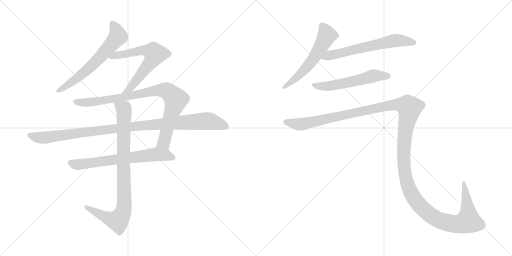
t = 0.00 s
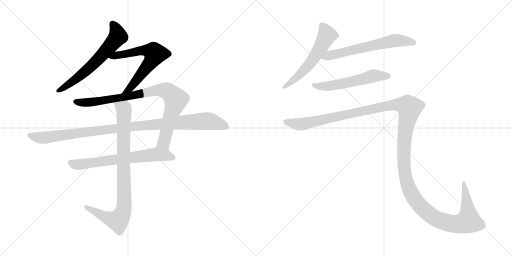
t = 1.82 s
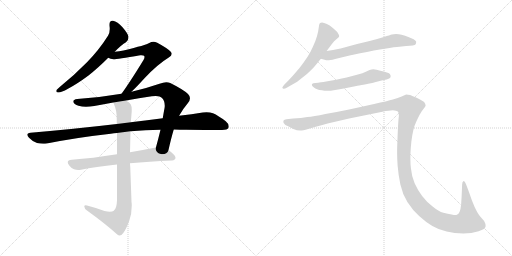
t = 3.63 s
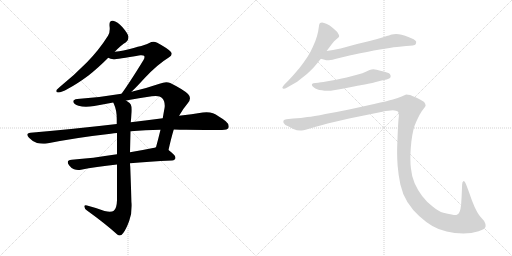
t = 5.45 s
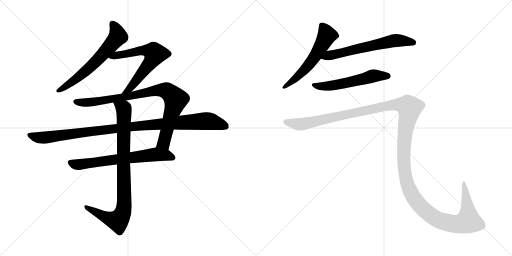
t = 7.26 s
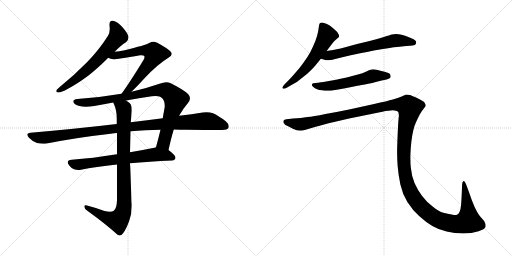
t = 9.08 s

The animated SVG that drew these frames (rendered in a browser with its animation timeline set to each time). Animation: 10 CSS @keyframes rules; one cycle of 9.08 s.

<svg version="1.1" viewBox="0 0 2048 1024" xmlns="http://www.w3.org/2000/svg">
  <g stroke="lightgray" stroke-dasharray="1,1" stroke-width="1" transform="scale(4, 4)">
    <line x1="0" y1="0" x2="256" y2="256"></line>
    <line x1="256" y1="0" x2="0" y2="256"></line>
    <line x1="128" y1="0" x2="128" y2="256"></line>
    <line x1="0" y1="128" x2="256" y2="128"></line>
    <line x1="256" y1="0" x2="512" y2="256"></line>
    <line x1="512" y1="0" x2="256" y2="256"></line>
    <line x1="384" y1="0" x2="384" y2="256"></line>
    <line x1="256" y1="128" x2="512" y2="128"></line>
  </g>
<g transform="scale(1, -1) translate(0, -850)">
   <style type="text/css">
    @keyframes keyframes0 {
      from {
       stroke: black;
       stroke-dashoffset: 640;
       stroke-width: 128;
       }
       68% {
       animation-timing-function: step-end;
       stroke: black;
       stroke-dashoffset: 0;
       stroke-width: 128;
       }
       to {
       stroke: black;
       stroke-width: 1024;
       }
       }
       #make-me-a-hanzi-animation-0 {
         animation: keyframes0 0.770833s both;
         animation-delay: 0.000000s;
         animation-timing-function: linear;
       }
    @keyframes keyframes1 {
      from {
       stroke: black;
       stroke-dashoffset: 638;
       stroke-width: 128;
       }
       67% {
       animation-timing-function: step-end;
       stroke: black;
       stroke-dashoffset: 0;
       stroke-width: 128;
       }
       to {
       stroke: black;
       stroke-width: 1024;
       }
       }
       #make-me-a-hanzi-animation-1 {
         animation: keyframes1 0.769206s both;
         animation-delay: 0.770833s;
         animation-timing-function: linear;
       }
    @keyframes keyframes2 {
      from {
       stroke: black;
       stroke-dashoffset: 883;
       stroke-width: 128;
       }
       74% {
       animation-timing-function: step-end;
       stroke: black;
       stroke-dashoffset: 0;
       stroke-width: 128;
       }
       to {
       stroke: black;
       stroke-width: 1024;
       }
       }
       #make-me-a-hanzi-animation-2 {
         animation: keyframes2 0.968587s both;
         animation-delay: 1.540039s;
         animation-timing-function: linear;
       }
    @keyframes keyframes3 {
      from {
       stroke: black;
       stroke-dashoffset: 1048;
       stroke-width: 128;
       }
       77% {
       animation-timing-function: step-end;
       stroke: black;
       stroke-dashoffset: 0;
       stroke-width: 128;
       }
       to {
       stroke: black;
       stroke-width: 1024;
       }
       }
       #make-me-a-hanzi-animation-3 {
         animation: keyframes3 1.102865s both;
         animation-delay: 2.508626s;
         animation-timing-function: linear;
       }
    @keyframes keyframes4 {
      from {
       stroke: black;
       stroke-dashoffset: 671;
       stroke-width: 128;
       }
       69% {
       animation-timing-function: step-end;
       stroke: black;
       stroke-dashoffset: 0;
       stroke-width: 128;
       }
       to {
       stroke: black;
       stroke-width: 1024;
       }
       }
       #make-me-a-hanzi-animation-4 {
         animation: keyframes4 0.796061s both;
         animation-delay: 3.611491s;
         animation-timing-function: linear;
       }
    @keyframes keyframes5 {
      from {
       stroke: black;
       stroke-dashoffset: 890;
       stroke-width: 128;
       }
       74% {
       animation-timing-function: step-end;
       stroke: black;
       stroke-dashoffset: 0;
       stroke-width: 128;
       }
       to {
       stroke: black;
       stroke-width: 1024;
       }
       }
       #make-me-a-hanzi-animation-5 {
         animation: keyframes5 0.974284s both;
         animation-delay: 4.407552s;
         animation-timing-function: linear;
       }
    @keyframes keyframes6 {
      from {
       stroke: black;
       stroke-dashoffset: 577;
       stroke-width: 128;
       }
       65% {
       animation-timing-function: step-end;
       stroke: black;
       stroke-dashoffset: 0;
       stroke-width: 128;
       }
       to {
       stroke: black;
       stroke-width: 1024;
       }
       }
       #make-me-a-hanzi-animation-6 {
         animation: keyframes6 0.719564s both;
         animation-delay: 5.381836s;
         animation-timing-function: linear;
       }
    @keyframes keyframes7 {
      from {
       stroke: black;
       stroke-dashoffset: 630;
       stroke-width: 128;
       }
       67% {
       animation-timing-function: step-end;
       stroke: black;
       stroke-dashoffset: 0;
       stroke-width: 128;
       }
       to {
       stroke: black;
       stroke-width: 1024;
       }
       }
       #make-me-a-hanzi-animation-7 {
         animation: keyframes7 0.762695s both;
         animation-delay: 6.101400s;
         animation-timing-function: linear;
       }
    @keyframes keyframes8 {
      from {
       stroke: black;
       stroke-dashoffset: 562;
       stroke-width: 128;
       }
       65% {
       animation-timing-function: step-end;
       stroke: black;
       stroke-dashoffset: 0;
       stroke-width: 128;
       }
       to {
       stroke: black;
       stroke-width: 1024;
       }
       }
       #make-me-a-hanzi-animation-8 {
         animation: keyframes8 0.707357s both;
         animation-delay: 6.864095s;
         animation-timing-function: linear;
       }
    @keyframes keyframes9 {
      from {
       stroke: black;
       stroke-dashoffset: 1545;
       stroke-width: 128;
       }
       83% {
       animation-timing-function: step-end;
       stroke: black;
       stroke-dashoffset: 0;
       stroke-width: 128;
       }
       to {
       stroke: black;
       stroke-width: 1024;
       }
       }
       #make-me-a-hanzi-animation-9 {
         animation: keyframes9 1.507324s both;
         animation-delay: 7.571452s;
         animation-timing-function: linear;
       }
</style>
<path d="M 240.0 503.5 Q 229.0 493.5 226.0 490.5 Q 225.0 487.5 225.0 485.5 Q 225.0 480.5 234.0 480.5 Q 245.0 480.5 272.0 495.5 Q 308.0 514.5 354.0 548.5 Q 391.0 577.5 433.0 619.5 L 459.0 643.5 Q 486.0 671.5 504.0 681.5 Q 514.0 689.5 514.0 701.5 L 514.0 703.5 Q 511.0 717.5 490.0 741.5 Q 470.0 764.5 452.0 767.5 L 449.0 767.5 Q 438.0 767.5 438.0 753.5 L 438.0 747.5 Q 439.0 740.5 439.0 734.5 Q 439.0 718.5 432.0 707.5 Q 396.0 650.5 348.0 601.5 Q 300.0 552.5 240.0 503.5 Z" fill="lightgray"></path> 
<path d="M 433.0 619.5 Q 441.0 614.5 454.0 613.5 Q 468.0 613.5 561.0 629.5 L 566.0 629.5 Q 574.0 629.5 576.0 627.5 Q 578.0 625.5 578.0 622.5 Q 578.0 617.5 574.0 610.5 Q 517.0 517.5 486.0 475.5 C 468.0 451.5 505.0 462.5 526.0 483.5 Q 547.0 503.5 577.0 536.5 Q 629.0 592.5 675.0 620.5 Q 687.0 627.5 687.0 635.5 Q 687.0 639.5 682.0 644.5 Q 668.0 658.5 629.0 679.5 Q 621.0 683.5 614.0 683.5 Q 605.0 683.5 597.0 678.5 Q 585.0 670.5 494.0 648.5 Q 477.0 644.5 459.0 643.5 C 429.0 640.5 405.0 630.5 433.0 619.5 Z" fill="lightgray"></path> 
<path d="M 486.0 475.5 Q 399.0 460.5 309.0 454.5 Q 293.0 452.5 293.0 444.5 L 293.0 443.5 Q 295.0 433.5 314.0 427.5 Q 327.0 423.5 344.0 423.5 Q 359.0 423.5 377.0 426.5 Q 416.0 434.5 453.0 440.5 L 504.0 448.5 Q 556.0 458.5 607.0 465.5 Q 616.0 466.5 623.0 466.5 Q 641.0 466.5 648.0 458.5 Q 659.0 447.5 659.0 427.5 Q 659.0 422.5 658.0 417.5 Q 654.0 396.5 651.0 377.5 L 642.0 331.5 Q 633.0 294.5 624.0 261.5 C 616.0 232.5 667.0 221.5 674.0 250.5 Q 685.0 299.5 695.0 332.5 L 716.0 387.5 L 717.0 388.5 Q 733.0 416.5 751.0 437.5 Q 760.0 448.5 760.0 457.5 Q 760.0 466.5 752.0 474.5 Q 735.0 491.5 681.0 518.5 Q 674.0 521.5 665.0 521.5 Q 653.0 521.5 638.0 515.5 Q 580.0 495.5 526.0 483.5 L 486.0 475.5 Z" fill="lightgray"></path> 
<path d="M 467.0 354.5 Q 306.0 335.5 122.0 319.5 Q 109.0 318.5 109.0 311.5 Q 109.0 307.5 116.0 299.5 Q 130.0 284.5 148.0 278.5 Q 161.0 275.5 173.0 275.5 Q 180.0 275.5 187.0 276.5 Q 308.0 300.5 443.0 315.5 Q 456.0 318.5 468.0 318.5 L 522.0 325.5 Q 581.0 330.5 642.0 331.5 L 695.0 332.5 Q 720.0 331.5 744.0 331.5 Q 860.0 330.5 888.0 330.5 Q 910.0 330.5 914.0 339.5 Q 915.0 342.5 915.0 345.5 Q 915.0 355.5 903.0 365.5 Q 873.0 388.5 852.0 397.5 Q 841.0 401.5 826.0 401.5 Q 819.0 401.5 811.0 400.5 Q 768.0 393.5 716.0 387.5 L 651.0 377.5 Q 590.0 370.5 523.0 361.5 L 467.0 354.5 Z" fill="lightgray"></path> 
<path d="M 468.0 233.5 Q 369.0 217.5 287.0 211.5 Q 271.0 210.5 271.0 201.5 Q 271.0 196.5 277.0 188.5 Q 286.0 176.5 296.0 173.5 Q 304.0 170.5 313.0 170.5 Q 318.0 170.5 324.0 171.5 Q 381.0 183.5 468.0 192.5 L 520.0 197.5 Q 595.0 204.5 688.0 208.5 Q 702.0 210.5 702.0 219.5 Q 702.0 229.5 674.0 250.5 C 652.0 268.5 652.0 268.5 624.0 261.5 Q 618.0 259.5 612.0 258.5 Q 563.0 248.5 520.0 241.5 L 468.0 233.5 Z" fill="lightgray"></path> 
<path d="M 453.0 440.5 Q 455.0 436.5 456.0 433.5 Q 467.0 410.5 467.0 374.5 L 467.0 354.5 L 468.0 318.5 L 468.0 233.5 L 468.0 192.5 L 468.0 49.5 Q 467.0 16.5 455.0 7.5 Q 450.0 3.5 439.0 3.5 Q 431.0 3.5 418.0 6.5 Q 387.0 18.5 348.0 28.5 Q 345.0 29.5 343.0 29.5 Q 337.0 29.5 337.0 24.5 Q 338.0 15.5 348.0 8.5 Q 423.0 -45.5 469.0 -87.5 Q 474.0 -91.5 478.0 -91.5 Q 486.0 -91.5 493.0 -81.5 Q 505.0 -65.5 517.0 -32.5 Q 527.0 -5.5 527.0 27.5 Q 527.0 35.5 526.0 43.5 L 521.0 183.5 Q 520.0 191.5 520.0 197.5 L 520.0 241.5 L 522.0 325.5 L 523.0 361.5 Q 525.0 379.5 526.0 394.5 Q 527.0 403.5 527.0 411.5 Q 527.0 425.5 523.0 432.5 Q 519.0 439.5 504.0 448.5 C 480.0 466.5 442.0 468.5 453.0 440.5 Z" fill="lightgray"></path> 
<path d="M 1306.5 646.0 L 1327.5 674.0 Q 1336.5 687.0 1345.5 693.0 Q 1354.5 700.0 1355.5 702.0 Q 1356.5 704.0 1356.5 706.0 Q 1356.5 710.0 1353.5 714.0 Q 1350.5 722.0 1341.5 729.0 Q 1333.5 737.0 1326.5 742.0 Q 1320.5 748.0 1307.5 754.0 Q 1294.5 760.0 1288.5 760.0 Q 1282.5 760.0 1280.5 758.0 Q 1277.5 756.0 1276.5 750.0 L 1272.5 724.0 Q 1269.5 708.0 1261.5 686.0 Q 1252.5 664.0 1241.5 642.0 Q 1229.5 620.0 1214.5 600.0 Q 1200.5 580.0 1182.5 560.0 Q 1164.5 539.0 1154.5 529.0 L 1138.5 513.0 Q 1129.5 503.0 1129.5 500.0 L 1129.5 499.0 Q 1130.5 496.0 1134.5 495.0 L 1135.5 495.0 Q 1139.5 495.0 1148.5 500.0 L 1176.5 516.0 Q 1185.5 520.0 1207.5 538.0 Q 1229.5 554.0 1240.5 566.0 Q 1252.5 577.0 1260.5 587.0 L 1283.5 615.0 L 1306.5 646.0 Z" fill="lightgray"></path> 
<path d="M 1283.5 615.0 L 1301.5 610.0 Q 1304.5 609.0 1309.5 609.0 Q 1315.5 609.0 1322.5 610.0 Q 1328.5 611.0 1340.5 614.0 Q 1352.5 618.0 1398.5 628.0 L 1440.5 637.0 Q 1467.5 642.0 1495.5 648.0 Q 1523.5 653.0 1558.5 658.0 Q 1593.5 664.0 1606.5 664.0 L 1624.5 666.0 Q 1658.5 667.0 1662.5 673.0 Q 1664.5 678.0 1664.5 681.0 L 1664.5 684.0 Q 1662.5 688.0 1654.5 693.0 Q 1646.5 697.0 1633.5 702.0 Q 1620.5 708.0 1606.5 711.0 Q 1594.5 714.0 1584.5 714.0 Q 1574.5 714.0 1567.5 712.0 Q 1560.5 710.0 1535.5 702.0 Q 1510.5 694.0 1478.5 686.0 L 1428.5 674.0 L 1362.5 656.0 Q 1346.5 653.0 1332.5 650.0 Q 1318.5 648.0 1306.5 646.0 C 1276.5 641.0 1254.5 623.0 1283.5 615.0 Z" fill="lightgray"></path> 
<path d="M 1546.5 532.0 Q 1559.5 536.0 1561.5 540.0 Q 1562.5 543.0 1562.5 545.0 Q 1562.5 549.0 1560.5 552.0 Q 1558.5 558.0 1538.5 563.0 Q 1520.5 568.0 1506.5 571.0 Q 1499.5 573.0 1493.5 573.0 Q 1489.5 573.0 1486.5 572.0 Q 1480.5 572.0 1465.5 564.0 Q 1450.5 557.0 1431.5 552.0 L 1386.5 540.0 Q 1359.5 534.0 1344.5 531.0 L 1304.5 524.0 Q 1280.5 520.0 1272.5 519.0 L 1261.5 518.0 Q 1251.5 517.0 1249.5 515.0 Q 1247.5 514.0 1247.5 511.0 L 1247.5 510.0 Q 1247.5 506.0 1254.5 501.0 Q 1261.5 496.0 1268.5 493.0 Q 1275.5 490.0 1287.5 489.0 Q 1298.5 487.0 1308.5 487.0 L 1313.5 487.0 Q 1322.5 487.0 1334.5 489.0 Q 1350.5 491.0 1375.5 496.0 L 1425.5 506.0 Q 1430.5 507.0 1459.5 512.0 Q 1488.5 518.0 1499.5 521.0 L 1526.5 528.0 L 1546.5 532.0 Z" fill="lightgray"></path> 
<path d="M 1145.5 373.0 Q 1136.5 372.0 1134.5 368.0 Q 1133.5 367.0 1133.5 364.0 Q 1133.5 362.0 1134.5 358.0 Q 1138.5 350.0 1154.5 344.0 L 1173.5 334.0 Q 1187.5 328.0 1200.5 328.0 L 1206.5 328.0 Q 1213.5 328.0 1222.5 331.0 L 1259.5 342.0 Q 1286.5 350.0 1310.5 356.0 L 1396.5 376.0 L 1529.5 403.0 Q 1556.5 409.0 1571.5 409.0 Q 1585.5 408.0 1591.5 404.0 Q 1595.5 400.0 1595.5 388.0 Q 1595.5 384.0 1594.5 378.0 Q 1592.5 358.0 1590.5 309.0 Q 1588.5 259.0 1588.5 252.0 L 1588.5 237.0 Q 1588.5 215.0 1590.5 187.0 Q 1593.5 150.0 1601.5 112.0 Q 1609.5 75.0 1629.5 42.0 Q 1650.5 9.0 1676.5 -14.0 Q 1702.5 -38.0 1729.5 -54.0 Q 1756.5 -70.0 1786.5 -76.0 Q 1817.5 -83.0 1853.5 -84.0 Q 1886.5 -84.0 1914.5 -75.0 Q 1942.5 -66.0 1942.5 -55.0 Q 1942.5 -44.0 1936.5 -34.0 L 1922.5 -18.0 Q 1911.5 -6.0 1898.5 22.0 Q 1886.5 49.0 1876.5 80.0 L 1864.5 112.0 Q 1859.5 126.0 1855.5 126.0 L 1854.5 126.0 Q 1848.5 124.0 1848.5 112.0 L 1846.5 64.0 L 1844.5 32.0 Q 1842.5 12.0 1838.5 3.0 Q 1834.5 -6.0 1827.5 -9.0 Q 1825.5 -10.0 1821.5 -10.0 Q 1816.5 -10.0 1806.5 -8.0 Q 1791.5 -6.0 1773.5 -1.0 Q 1754.5 4.0 1730.5 24.0 Q 1706.5 42.0 1688.5 66.0 Q 1670.5 90.0 1658.5 117.0 Q 1646.5 145.0 1643.5 178.0 Q 1641.5 194.0 1641.5 215.0 L 1641.5 229.0 Q 1642.5 258.0 1645.5 284.0 Q 1648.5 310.0 1653.5 330.0 Q 1658.5 350.0 1664.5 362.0 Q 1670.5 376.0 1678.5 391.0 Q 1686.5 406.0 1694.5 415.0 Q 1702.5 424.0 1702.5 428.0 Q 1702.5 434.0 1696.5 442.0 Q 1688.5 448.0 1668.5 458.0 Q 1648.5 467.0 1640.5 470.0 Q 1631.5 472.0 1624.5 472.0 Q 1620.5 470.0 1606.5 464.0 Q 1592.5 458.0 1571.5 452.0 Q 1550.5 446.0 1496.5 434.0 L 1396.5 412.0 Q 1348.5 402.0 1301.5 394.0 Q 1253.5 384.0 1229.5 382.0 Q 1205.5 378.0 1172.5 376.0 L 1145.5 373.0 Z" fill="lightgray"></path> 
      <clipPath id="make-me-a-hanzi-clip-0">
      <path d="M 240.0 503.5 Q 229.0 493.5 226.0 490.5 Q 225.0 487.5 225.0 485.5 Q 225.0 480.5 234.0 480.5 Q 245.0 480.5 272.0 495.5 Q 308.0 514.5 354.0 548.5 Q 391.0 577.5 433.0 619.5 L 459.0 643.5 Q 486.0 671.5 504.0 681.5 Q 514.0 689.5 514.0 701.5 L 514.0 703.5 Q 511.0 717.5 490.0 741.5 Q 470.0 764.5 452.0 767.5 L 449.0 767.5 Q 438.0 767.5 438.0 753.5 L 438.0 747.5 Q 439.0 740.5 439.0 734.5 Q 439.0 718.5 432.0 707.5 Q 396.0 650.5 348.0 601.5 Q 300.0 552.5 240.0 503.5 Z" fill="lightgray"></path>
      </clipPath>
      <path clip-path="url(#make-me-a-hanzi-clip-0)" d="M 449.0 756.5 L 466.0 730.5 L 472.0 704.5 L 367.0 587.5 L 259.0 500.5 L 232.0 486.5 " fill="none" id="make-me-a-hanzi-animation-0" stroke-dasharray="512 1024" stroke-linecap="round"></path>

      <clipPath id="make-me-a-hanzi-clip-1">
      <path d="M 433.0 619.5 Q 441.0 614.5 454.0 613.5 Q 468.0 613.5 561.0 629.5 L 566.0 629.5 Q 574.0 629.5 576.0 627.5 Q 578.0 625.5 578.0 622.5 Q 578.0 617.5 574.0 610.5 Q 517.0 517.5 486.0 475.5 C 468.0 451.5 505.0 462.5 526.0 483.5 Q 547.0 503.5 577.0 536.5 Q 629.0 592.5 675.0 620.5 Q 687.0 627.5 687.0 635.5 Q 687.0 639.5 682.0 644.5 Q 668.0 658.5 629.0 679.5 Q 621.0 683.5 614.0 683.5 Q 605.0 683.5 597.0 678.5 Q 585.0 670.5 494.0 648.5 Q 477.0 644.5 459.0 643.5 C 429.0 640.5 405.0 630.5 433.0 619.5 Z" fill="lightgray"></path>
      </clipPath>
      <path clip-path="url(#make-me-a-hanzi-clip-1)" d="M 439.0 621.5 L 570.0 649.5 L 598.0 647.5 L 620.0 635.5 L 598.0 595.5 L 547.0 530.5 L 517.0 494.5 L 499.0 485.5 " fill="none" id="make-me-a-hanzi-animation-1" stroke-dasharray="510 1020" stroke-linecap="round"></path>

      <clipPath id="make-me-a-hanzi-clip-2">
      <path d="M 486.0 475.5 Q 399.0 460.5 309.0 454.5 Q 293.0 452.5 293.0 444.5 L 293.0 443.5 Q 295.0 433.5 314.0 427.5 Q 327.0 423.5 344.0 423.5 Q 359.0 423.5 377.0 426.5 Q 416.0 434.5 453.0 440.5 L 504.0 448.5 Q 556.0 458.5 607.0 465.5 Q 616.0 466.5 623.0 466.5 Q 641.0 466.5 648.0 458.5 Q 659.0 447.5 659.0 427.5 Q 659.0 422.5 658.0 417.5 Q 654.0 396.5 651.0 377.5 L 642.0 331.5 Q 633.0 294.5 624.0 261.5 C 616.0 232.5 667.0 221.5 674.0 250.5 Q 685.0 299.5 695.0 332.5 L 716.0 387.5 L 717.0 388.5 Q 733.0 416.5 751.0 437.5 Q 760.0 448.5 760.0 457.5 Q 760.0 466.5 752.0 474.5 Q 735.0 491.5 681.0 518.5 Q 674.0 521.5 665.0 521.5 Q 653.0 521.5 638.0 515.5 Q 580.0 495.5 526.0 483.5 L 486.0 475.5 Z" fill="lightgray"></path>
      </clipPath>
      <path clip-path="url(#make-me-a-hanzi-clip-2)" d="M 301.0 444.5 L 369.0 441.5 L 639.0 490.5 L 674.0 483.5 L 703.0 452.5 L 702.0 446.5 L 656.0 280.5 L 632.0 266.5 " fill="none" id="make-me-a-hanzi-animation-2" stroke-dasharray="755 1510" stroke-linecap="round"></path>

      <clipPath id="make-me-a-hanzi-clip-3">
      <path d="M 467.0 354.5 Q 306.0 335.5 122.0 319.5 Q 109.0 318.5 109.0 311.5 Q 109.0 307.5 116.0 299.5 Q 130.0 284.5 148.0 278.5 Q 161.0 275.5 173.0 275.5 Q 180.0 275.5 187.0 276.5 Q 308.0 300.5 443.0 315.5 Q 456.0 318.5 468.0 318.5 L 522.0 325.5 Q 581.0 330.5 642.0 331.5 L 695.0 332.5 Q 720.0 331.5 744.0 331.5 Q 860.0 330.5 888.0 330.5 Q 910.0 330.5 914.0 339.5 Q 915.0 342.5 915.0 345.5 Q 915.0 355.5 903.0 365.5 Q 873.0 388.5 852.0 397.5 Q 841.0 401.5 826.0 401.5 Q 819.0 401.5 811.0 400.5 Q 768.0 393.5 716.0 387.5 L 651.0 377.5 Q 590.0 370.5 523.0 361.5 L 467.0 354.5 Z" fill="lightgray"></path>
      </clipPath>
      <path clip-path="url(#make-me-a-hanzi-clip-3)" d="M 119.0 309.5 L 178.0 299.5 L 533.0 345.5 L 821.0 366.5 L 854.0 362.5 L 903.0 344.5 " fill="none" id="make-me-a-hanzi-animation-3" stroke-dasharray="920 1840" stroke-linecap="round"></path>

      <clipPath id="make-me-a-hanzi-clip-4">
      <path d="M 468.0 233.5 Q 369.0 217.5 287.0 211.5 Q 271.0 210.5 271.0 201.5 Q 271.0 196.5 277.0 188.5 Q 286.0 176.5 296.0 173.5 Q 304.0 170.5 313.0 170.5 Q 318.0 170.5 324.0 171.5 Q 381.0 183.5 468.0 192.5 L 520.0 197.5 Q 595.0 204.5 688.0 208.5 Q 702.0 210.5 702.0 219.5 Q 702.0 229.5 674.0 250.5 C 652.0 268.5 652.0 268.5 624.0 261.5 Q 618.0 259.5 612.0 258.5 Q 563.0 248.5 520.0 241.5 L 468.0 233.5 Z" fill="lightgray"></path>
      </clipPath>
      <path clip-path="url(#make-me-a-hanzi-clip-4)" d="M 283.0 199.5 L 317.0 192.5 L 625.0 233.5 L 670.0 229.5 L 692.0 219.5 " fill="none" id="make-me-a-hanzi-animation-4" stroke-dasharray="543 1086" stroke-linecap="round"></path>

      <clipPath id="make-me-a-hanzi-clip-5">
      <path d="M 453.0 440.5 Q 455.0 436.5 456.0 433.5 Q 467.0 410.5 467.0 374.5 L 467.0 354.5 L 468.0 318.5 L 468.0 233.5 L 468.0 192.5 L 468.0 49.5 Q 467.0 16.5 455.0 7.5 Q 450.0 3.5 439.0 3.5 Q 431.0 3.5 418.0 6.5 Q 387.0 18.5 348.0 28.5 Q 345.0 29.5 343.0 29.5 Q 337.0 29.5 337.0 24.5 Q 338.0 15.5 348.0 8.5 Q 423.0 -45.5 469.0 -87.5 Q 474.0 -91.5 478.0 -91.5 Q 486.0 -91.5 493.0 -81.5 Q 505.0 -65.5 517.0 -32.5 Q 527.0 -5.5 527.0 27.5 Q 527.0 35.5 526.0 43.5 L 521.0 183.5 Q 520.0 191.5 520.0 197.5 L 520.0 241.5 L 522.0 325.5 L 523.0 361.5 Q 525.0 379.5 526.0 394.5 Q 527.0 403.5 527.0 411.5 Q 527.0 425.5 523.0 432.5 Q 519.0 439.5 504.0 448.5 C 480.0 466.5 442.0 468.5 453.0 440.5 Z" fill="lightgray"></path>
      </clipPath>
      <path clip-path="url(#make-me-a-hanzi-clip-5)" d="M 460.0 439.5 L 496.0 408.5 L 494.0 7.5 L 485.0 -14.5 L 469.0 -32.5 L 424.0 -19.5 L 344.0 22.5 " fill="none" id="make-me-a-hanzi-animation-5" stroke-dasharray="762 1524" stroke-linecap="round"></path>

      <clipPath id="make-me-a-hanzi-clip-6">
      <path d="M 1306.5 646.0 L 1327.5 674.0 Q 1336.5 687.0 1345.5 693.0 Q 1354.5 700.0 1355.5 702.0 Q 1356.5 704.0 1356.5 706.0 Q 1356.5 710.0 1353.5 714.0 Q 1350.5 722.0 1341.5 729.0 Q 1333.5 737.0 1326.5 742.0 Q 1320.5 748.0 1307.5 754.0 Q 1294.5 760.0 1288.5 760.0 Q 1282.5 760.0 1280.5 758.0 Q 1277.5 756.0 1276.5 750.0 L 1272.5 724.0 Q 1269.5 708.0 1261.5 686.0 Q 1252.5 664.0 1241.5 642.0 Q 1229.5 620.0 1214.5 600.0 Q 1200.5 580.0 1182.5 560.0 Q 1164.5 539.0 1154.5 529.0 L 1138.5 513.0 Q 1129.5 503.0 1129.5 500.0 L 1129.5 499.0 Q 1130.5 496.0 1134.5 495.0 L 1135.5 495.0 Q 1139.5 495.0 1148.5 500.0 L 1176.5 516.0 Q 1185.5 520.0 1207.5 538.0 Q 1229.5 554.0 1240.5 566.0 Q 1252.5 577.0 1260.5 587.0 L 1283.5 615.0 L 1306.5 646.0 Z" fill="lightgray"></path>
      </clipPath>
      <path clip-path="url(#make-me-a-hanzi-clip-6)" d="M 1286.5 750.0 L 1307.5 709.0 L 1273.5 646.0 L 1204.5 556.0 L 1134.5 500.0 " fill="none" id="make-me-a-hanzi-animation-6" stroke-dasharray="449 898" stroke-linecap="round"></path>

      <clipPath id="make-me-a-hanzi-clip-7">
      <path d="M 1283.5 615.0 L 1301.5 610.0 Q 1304.5 609.0 1309.5 609.0 Q 1315.5 609.0 1322.5 610.0 Q 1328.5 611.0 1340.5 614.0 Q 1352.5 618.0 1398.5 628.0 L 1440.5 637.0 Q 1467.5 642.0 1495.5 648.0 Q 1523.5 653.0 1558.5 658.0 Q 1593.5 664.0 1606.5 664.0 L 1624.5 666.0 Q 1658.5 667.0 1662.5 673.0 Q 1664.5 678.0 1664.5 681.0 L 1664.5 684.0 Q 1662.5 688.0 1654.5 693.0 Q 1646.5 697.0 1633.5 702.0 Q 1620.5 708.0 1606.5 711.0 Q 1594.5 714.0 1584.5 714.0 Q 1574.5 714.0 1567.5 712.0 Q 1560.5 710.0 1535.5 702.0 Q 1510.5 694.0 1478.5 686.0 L 1428.5 674.0 L 1362.5 656.0 Q 1346.5 653.0 1332.5 650.0 Q 1318.5 648.0 1306.5 646.0 C 1276.5 641.0 1254.5 623.0 1283.5 615.0 Z" fill="lightgray"></path>
      </clipPath>
      <path clip-path="url(#make-me-a-hanzi-clip-7)" d="M 1289.5 619.0 L 1581.5 688.0 L 1654.5 679.0 " fill="none" id="make-me-a-hanzi-animation-7" stroke-dasharray="502 1004" stroke-linecap="round"></path>

      <clipPath id="make-me-a-hanzi-clip-8">
      <path d="M 1546.5 532.0 Q 1559.5 536.0 1561.5 540.0 Q 1562.5 543.0 1562.5 545.0 Q 1562.5 549.0 1560.5 552.0 Q 1558.5 558.0 1538.5 563.0 Q 1520.5 568.0 1506.5 571.0 Q 1499.5 573.0 1493.5 573.0 Q 1489.5 573.0 1486.5 572.0 Q 1480.5 572.0 1465.5 564.0 Q 1450.5 557.0 1431.5 552.0 L 1386.5 540.0 Q 1359.5 534.0 1344.5 531.0 L 1304.5 524.0 Q 1280.5 520.0 1272.5 519.0 L 1261.5 518.0 Q 1251.5 517.0 1249.5 515.0 Q 1247.5 514.0 1247.5 511.0 L 1247.5 510.0 Q 1247.5 506.0 1254.5 501.0 Q 1261.5 496.0 1268.5 493.0 Q 1275.5 490.0 1287.5 489.0 Q 1298.5 487.0 1308.5 487.0 L 1313.5 487.0 Q 1322.5 487.0 1334.5 489.0 Q 1350.5 491.0 1375.5 496.0 L 1425.5 506.0 Q 1430.5 507.0 1459.5 512.0 Q 1488.5 518.0 1499.5 521.0 L 1526.5 528.0 L 1546.5 532.0 Z" fill="lightgray"></path>
      </clipPath>
      <path clip-path="url(#make-me-a-hanzi-clip-8)" d="M 1253.5 511.0 L 1276.5 505.0 L 1317.5 506.0 L 1493.5 547.0 L 1553.5 544.0 " fill="none" id="make-me-a-hanzi-animation-8" stroke-dasharray="434 868" stroke-linecap="round"></path>

      <clipPath id="make-me-a-hanzi-clip-9">
      <path d="M 1145.5 373.0 Q 1136.5 372.0 1134.5 368.0 Q 1133.5 367.0 1133.5 364.0 Q 1133.5 362.0 1134.5 358.0 Q 1138.5 350.0 1154.5 344.0 L 1173.5 334.0 Q 1187.5 328.0 1200.5 328.0 L 1206.5 328.0 Q 1213.5 328.0 1222.5 331.0 L 1259.5 342.0 Q 1286.5 350.0 1310.5 356.0 L 1396.5 376.0 L 1529.5 403.0 Q 1556.5 409.0 1571.5 409.0 Q 1585.5 408.0 1591.5 404.0 Q 1595.5 400.0 1595.5 388.0 Q 1595.5 384.0 1594.5 378.0 Q 1592.5 358.0 1590.5 309.0 Q 1588.5 259.0 1588.5 252.0 L 1588.5 237.0 Q 1588.5 215.0 1590.5 187.0 Q 1593.5 150.0 1601.5 112.0 Q 1609.5 75.0 1629.5 42.0 Q 1650.5 9.0 1676.5 -14.0 Q 1702.5 -38.0 1729.5 -54.0 Q 1756.5 -70.0 1786.5 -76.0 Q 1817.5 -83.0 1853.5 -84.0 Q 1886.5 -84.0 1914.5 -75.0 Q 1942.5 -66.0 1942.5 -55.0 Q 1942.5 -44.0 1936.5 -34.0 L 1922.5 -18.0 Q 1911.5 -6.0 1898.5 22.0 Q 1886.5 49.0 1876.5 80.0 L 1864.5 112.0 Q 1859.5 126.0 1855.5 126.0 L 1854.5 126.0 Q 1848.5 124.0 1848.5 112.0 L 1846.5 64.0 L 1844.5 32.0 Q 1842.5 12.0 1838.5 3.0 Q 1834.5 -6.0 1827.5 -9.0 Q 1825.5 -10.0 1821.5 -10.0 Q 1816.5 -10.0 1806.5 -8.0 Q 1791.5 -6.0 1773.5 -1.0 Q 1754.5 4.0 1730.5 24.0 Q 1706.5 42.0 1688.5 66.0 Q 1670.5 90.0 1658.5 117.0 Q 1646.5 145.0 1643.5 178.0 Q 1641.5 194.0 1641.5 215.0 L 1641.5 229.0 Q 1642.5 258.0 1645.5 284.0 Q 1648.5 310.0 1653.5 330.0 Q 1658.5 350.0 1664.5 362.0 Q 1670.5 376.0 1678.5 391.0 Q 1686.5 406.0 1694.5 415.0 Q 1702.5 424.0 1702.5 428.0 Q 1702.5 434.0 1696.5 442.0 Q 1688.5 448.0 1668.5 458.0 Q 1648.5 467.0 1640.5 470.0 Q 1631.5 472.0 1624.5 472.0 Q 1620.5 470.0 1606.5 464.0 Q 1592.5 458.0 1571.5 452.0 Q 1550.5 446.0 1496.5 434.0 L 1396.5 412.0 Q 1348.5 402.0 1301.5 394.0 Q 1253.5 384.0 1229.5 382.0 Q 1205.5 378.0 1172.5 376.0 L 1145.5 373.0 Z" fill="lightgray"></path>
      </clipPath>
      <path clip-path="url(#make-me-a-hanzi-clip-9)" d="M 1143.5 364.0 L 1207.5 353.0 L 1572.5 431.0 L 1630.5 426.0 L 1638.5 419.0 L 1619.5 317.0 L 1617.5 181.0 L 1630.5 111.0 L 1659.5 53.0 L 1704.5 4.0 L 1751.5 -29.0 L 1811.5 -45.0 L 1860.5 -40.0 L 1873.5 -34.0 L 1873.5 -24.0 L 1855.5 121.0 " fill="none" id="make-me-a-hanzi-animation-9" stroke-dasharray="1417 2834" stroke-linecap="round"></path>

</g>
</svg>
